Run: headless pygame with SDL's dummy video driver; simulated clock (each Clock.tick advances the game by its frame time, no real sleeping); random seed 0; keys injected as events and as key.get_pressed() state; no mouse input.
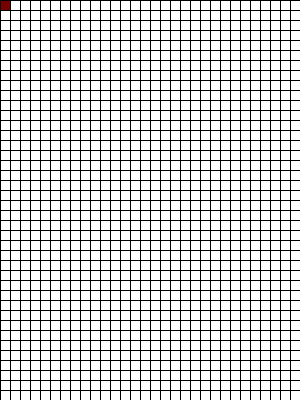
Frame 1 of 4 · flips 1–60 · no input
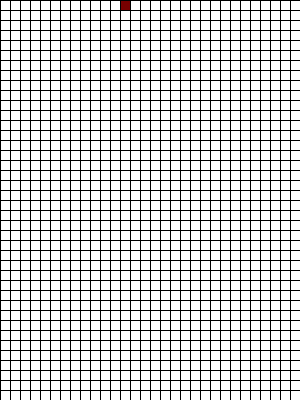
Frame 2 of 4 · flips 61–180 · tapped SPACE, RETURN · held RIGHT (→), D
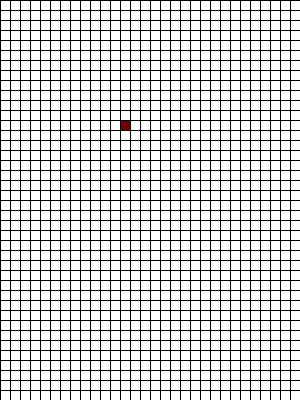
Frame 3 of 4 · flips 181–300 · held DOWN (↓), S
Frame 4 of 4 · flips 301–420 · held LEFT (←), A, UP (↑), W · screen same as frame 1, image omitted

The pygame program that drew these frames:

import pygame

class Matrix():
    def __init__(self, window_width, window_height, tile_size):
        self.window_width = window_width
        self.window_height = window_height
        self.tile_size = tile_size
        self.tile_x_amount = int (window_width / tile_size)
        self.tile_y_amount = int (window_height / tile_size)

    def get_coord(self, tile_pos):
        return (self.tile_size*tile_pos[0], self.tile_size*tile_pos[1])

    def get_tile_pos(self, coord_pos):
        cur_x = 0
        cur_y = 0
        for x in range(self.tile_x_amount):
            if (coord_pos[0] < x*self.tile_size):
                break
            else:
                cur_x = x
        for y in range(self.tile_y_amount):
            if (coord_pos[1] < y*self.tile_size):
                break
            else:
                cur_y = y
        return (cur_x, cur_y)

    def draw(self, window):
        for x in range(self.tile_x_amount):
            pygame.draw.line(window, (0,0,0), (x*self.tile_size, 0), (x*self.tile_size, self.window_height))

        for y in range(self.tile_y_amount):
            pygame.draw.line(window, (0,0,0), (0, y*self.tile_size), (self.window_width, y*self.tile_size))

class Player(pygame.sprite.Sprite):
    def __init__(self, *groups):
        super().__init__(*groups)
        self.rect = pygame.Rect(0, 0, 10, 10)
        self.color = (120, 0, 0)

        self.velocity = pygame.math.Vector2
        self.speed = 30
        self.target_pos = pygame.math.Vector2()
        self.direction = pygame.math.Vector2()

        self.is_moving = False

    def update_pos(self, new_pos):
        self.target_pos = new_pos
        self.rect.x = self.target_pos.x
        self.rect.y = self.target_pos.y

    def update(self, *args):
        keys = pygame.key.get_pressed()
        self.direction.x = 0
        self.direction.y = 0
        self.is_moving = False
        if keys[pygame.K_a]:
            self.direction.x = -1
        if keys[pygame.K_d]:
            self.direction.x = 1
        if keys[pygame.K_w]:
            self.direction.y = -1
        if keys[pygame.K_s]:
            self.direction.y = 1

        if not self.is_moving and (self.direction.x != 0 or self.direction.y != 0):
            self.is_moving = True


class Obstacle(pygame.sprite.Sprite):
    def __init__(self, *groups):
        super().__init__(*groups)
        self.rect = pygame.Rect(150, 150, 50, 50)
        self.color = (10, 20, 0)

def key_listener():
    global run
    for event in pygame.event.get():
        if event.type == pygame.QUIT:
            run = False

def update():
    global player, window, matrix
    player.update()

def draw():
    global window, player, matrix
    if player.is_moving:
        for i in range(10):
            window.fill((255, 255, 255))
            player.update_pos((player.target_pos + player.direction))
            pygame.draw.rect(window, player.color, player.rect)
            matrix.draw(window)
            pygame.event.clear()
            pygame.display.flip()
            pygame.time.wait(10)
    else:
        window.fill((255, 255, 255))
        pygame.draw.rect(window, player.color, player.rect)
        matrix.draw(window)
        pygame.display.flip()

pygame.init()
window = pygame.display.set_mode((300, 400))
pygame.display.set_caption("Test")
clock = pygame.time.Clock()
player = Player()
matrix = Matrix(300, 400, 10)
run = True

while run:
    delta = clock.tick(30)
    key_listener()
    update()
    draw()
pygame.quit()
